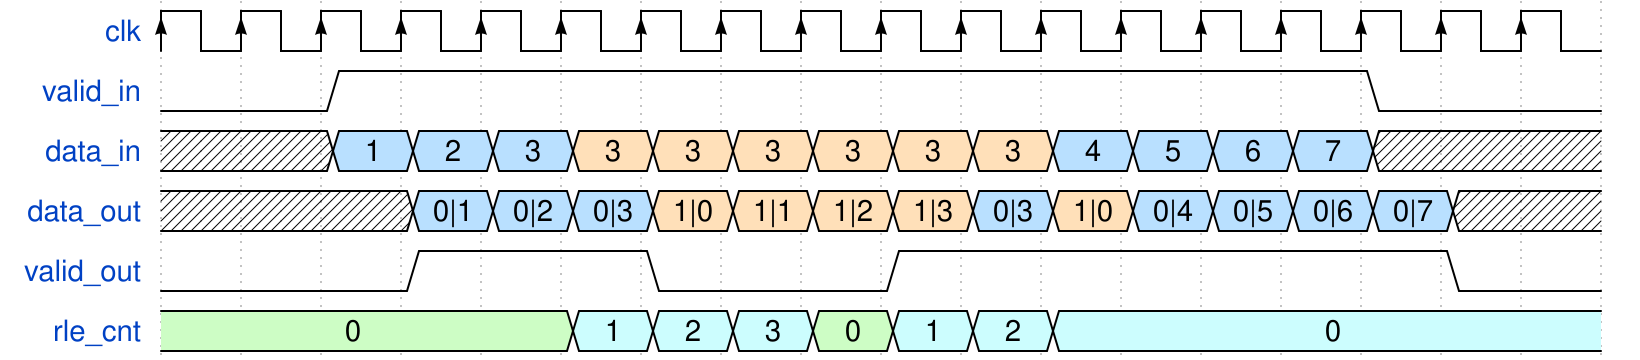

Write the WaveJSON whose rendering is this waveform diagram.

{signal: [
  {name: "clk",             wave: "P................."},
  {name: "valid_in",        wave: "0.1............0.."},
  {name: "data_in",         wave: "xx5554444445555xxx", data: ["1", "2", "3", "3", "3", "3", "3", "3", "3", "4", "5", "6", "7"]},
  {name: "data_out",        wave: "xxx5554444545555xx", data: ["0|1", "0|2", "0|3", "1|0", "1|1", "1|2", "1|3", "0|3", "1|0", "0|4", "0|5", "0|6", "0|7"]},
  {name: "valid_out",       wave: "0..1..0..1......0."},
  {name: "rle_cnt",         wave: "7....6667666......", data: ["0", "1", "2", "3", "0", "1", "2", "0" ]},
]}

